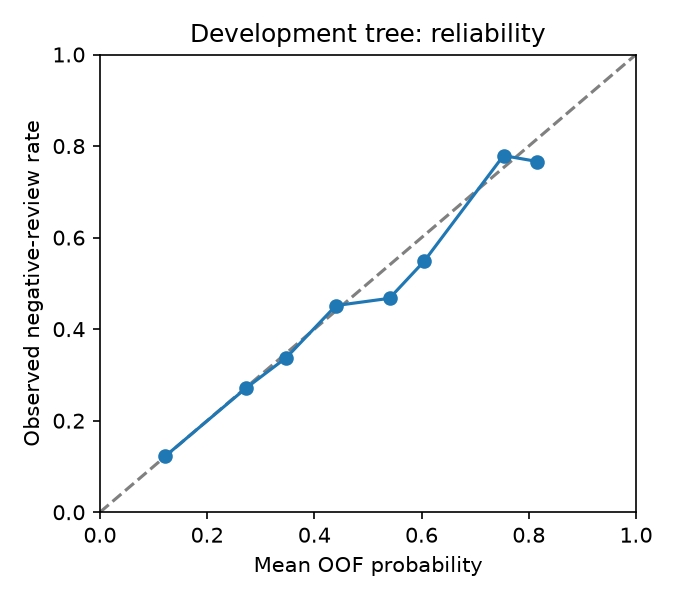

Data behind this chart, as committed beside it:
bin, n, positives, mean_probability, observed_rate
(0.1, 0.2], 70107, 8615, 0.1222, 0.1229
(0.2, 0.3], 5350, 1448, 0.2719, 0.2707
(0.3, 0.4], 1886, 637.0, 0.3476, 0.3378
(0.4, 0.5], 485, 219.0, 0.4404, 0.4515
(0.5, 0.6], 475, 222.0, 0.5402, 0.4674
(0.6, 0.7], 31, 17.0, 0.6048, 0.5484
(0.7, 0.8], 403, 314.0, 0.7528, 0.7792
(0.8, 0.9], 201, 154.0, 0.8162, 0.7662
